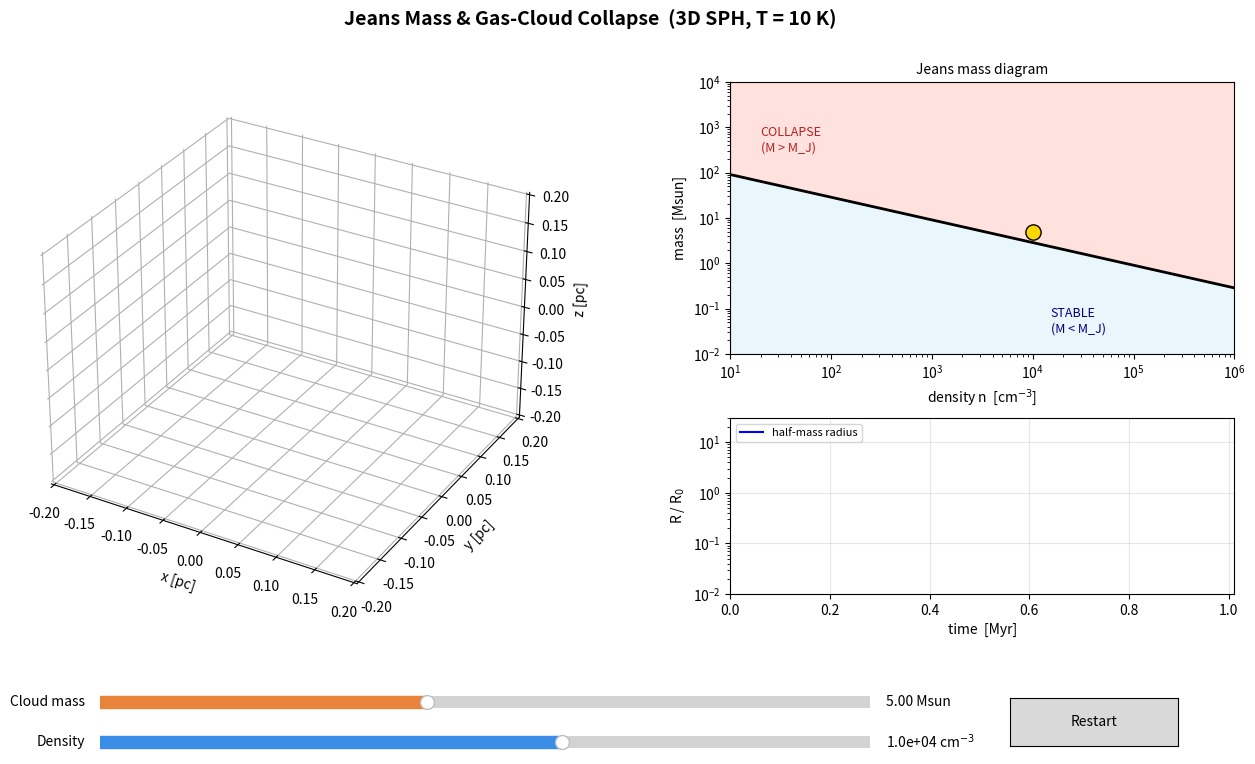

Generate this figure with matplotlib:
"""
Jeans Mass / Gas Cloud Collapse Simulator  (3D, SPH + self-gravity)
====================================================================
Two sliders control the cloud:
    * Cloud mass       (Msun, log scale)
    * Number density  (particles / cm^3, log scale)

Physics
-------
Jeans mass  M_J = (pi^(5/2) / 6) * c_s^3 / (G^(3/2) * rho^(1/2))
    M > M_J  ->  gravity beats thermal pressure  -> cloud collapses (star formation)
    M < M_J  ->  pressure wins                   -> cloud puffs up / disperses

The cloud is a uniform, initially-static sphere of N gas particles evolved with
    - softened Newtonian self-gravity
    - isothermal SPH pressure  (P = c_s^2 * rho)
    - Monaghan artificial viscosity

Units: length = pc, mass = Msun, velocity = km/s  (time unit = 0.978 Myr)

Run:   python jeans_collapse_sim.py          (needs numpy + matplotlib)
"""

import numpy as np
import matplotlib.pyplot as plt
from matplotlib.widgets import Slider, Button
from matplotlib.animation import FuncAnimation

# ----------------------------------------------------------------- constants
G = 4.30091e-3            # pc (km/s)^2 / Msun
K_B = 1.380649e-23        # J/K
M_H = 1.6735575e-27       # kg
MU = 2.33                 # mean molecular weight of molecular gas (H2 + He)
MSUN_G = 1.989e33         # g
PC_CM = 3.0857e18         # cm
TEMP = 10.0               # gas temperature in K  (typical molecular cloud)
N_PART = 350              # number of SPH particles
ETA = 1.3                 # smoothing-length factor
MYR_PER_TIME = 0.9778     # 1 (pc / km/s) in Myr


def sound_speed(T=TEMP):
    """Isothermal sound speed in km/s."""
    return np.sqrt(K_B * T / (MU * M_H)) / 1e3


def n_to_rho(n_cm3):
    """Number density [cm^-3] -> mass density [Msun/pc^3]."""
    rho_g_cm3 = n_cm3 * MU * M_H * 1e3
    return rho_g_cm3 * PC_CM ** 3 / MSUN_G


def jeans_mass(n_cm3, T=TEMP):
    """Jeans mass in Msun for number density n [cm^-3]."""
    cs = sound_speed(T)
    rho = n_to_rho(n_cm3)
    return np.pi ** 2.5 / 6.0 * cs ** 3 / (G ** 1.5 * np.sqrt(rho))


# ------------------------------------------------------------- SPH simulation
class GasCloud:
    def __init__(self, mass, n_cm3, npart=N_PART, T=TEMP, seed=1):
        rng = np.random.default_rng(seed)
        self.N = npart
        self.cs = sound_speed(T)
        self.M = mass
        self.rho0 = n_to_rho(n_cm3)
        self.R0 = (3 * mass / (4 * np.pi * self.rho0)) ** (1 / 3)
        self.m = mass / npart
        self.tff = np.sqrt(3 * np.pi / (32 * G * self.rho0))
        self.MJ = jeans_mass(n_cm3, T)

        # uniform sphere
        r = self.R0 * rng.random(npart) ** (1 / 3)
        v = rng.normal(size=(npart, 3))
        v /= np.linalg.norm(v, axis=1)[:, None]
        self.pos = v * r[:, None]
        # tiny random thermal-like motion (5% of c_s) to seed perturbations
        self.vel = rng.normal(scale=0.05 * self.cs, size=(npart, 3))
        self.rho = np.full(npart, self.rho0)
        self.h = ETA * (self.m / self.rho) ** (1 / 3)
        self.t = 0.0
        self.acc = self.accel()

    # cubic spline kernel (3D)
    @staticmethod
    def W(r, h):
        q = r / h
        s = 1 / np.pi / h ** 3
        return s * np.where(q < 1, 1 - 1.5 * q ** 2 + 0.75 * q ** 3,
                            np.where(q < 2, 0.25 * (2 - q) ** 3, 0.0))

    @staticmethod
    def dW(r, h):
        q = r / h
        s = 1 / np.pi / h ** 4
        return s * np.where(q < 1, -3 * q + 2.25 * q ** 2,
                            np.where(q < 2, -0.75 * (2 - q) ** 2, 0.0))

    def accel(self):
        dx = self.pos[:, None, :] - self.pos[None, :, :]       # r_i - r_j
        r2 = np.sum(dx ** 2, axis=2)
        r = np.sqrt(r2) + 1e-12
        np.fill_diagonal(r, 1e-12)

        # density with per-particle smoothing length
        self.rho = np.maximum(self.m * self.W(r, self.h[:, None]).sum(axis=1), 1e-30)
        self.h = ETA * (self.m / self.rho) ** (1 / 3)

        hij = 0.5 * (self.h[:, None] + self.h[None, :])
        P = self.cs ** 2 * self.rho
        pterm = P / self.rho ** 2
        dwr = self.dW(r, hij)
        np.fill_diagonal(dwr, 0.0)

        # artificial viscosity
        dv = self.vel[:, None, :] - self.vel[None, :, :]
        vr = np.sum(dv * dx, axis=2)
        mu = np.where(vr < 0, hij * vr / (r2 + 0.01 * hij ** 2), 0.0)
        rho_bar = 0.5 * (self.rho[:, None] + self.rho[None, :])
        Pi = (-1.0 * self.cs * mu + 2.0 * mu ** 2) / rho_bar

        coef = self.m * (pterm[:, None] + pterm[None, :] + Pi) * dwr / r
        a_press = -np.sum(coef[:, :, None] * dx, axis=1)

        # softened self-gravity
        eps2 = (0.5 * hij) ** 2
        inv = 1.0 / (r2 + eps2) ** 1.5
        np.fill_diagonal(inv, 0.0)
        a_grav = -G * self.m * np.sum(inv[:, :, None] * dx, axis=1)
        return a_press + a_grav

    def step(self):
        vmax = np.max(np.linalg.norm(self.vel, axis=1))
        dt = min(0.02 * self.tff, 0.25 * self.h.min() / (self.cs + vmax))
        dt = max(dt, 2e-4 * self.tff)
        self.vel += 0.5 * dt * self.acc
        self.pos += dt * self.vel
        self.acc = self.accel()
        self.vel += 0.5 * dt * self.acc
        self.t += dt

    # diagnostics
    def half_mass_radius(self):
        com = self.pos.mean(axis=0)
        return np.median(np.linalg.norm(self.pos - com, axis=1))

    def density_contrast(self):
        return self.rho.max() / self.rho0


# --------------------------------------------------------------------- GUI
def main():
    fig = plt.figure(figsize=(14, 8))
    fig.suptitle("Jeans Mass & Gas-Cloud Collapse  (3D SPH, T = %.0f K)" % TEMP,
                 fontsize=14, fontweight="bold")

    ax3d = fig.add_axes([0.03, 0.22, 0.50, 0.68], projection="3d")
    ax_j = fig.add_axes([0.60, 0.55, 0.36, 0.34])
    ax_r = fig.add_axes([0.60, 0.25, 0.36, 0.22])

    # ---- sliders (log10 scale) ----
    ax_sm = fig.add_axes([0.15, 0.10, 0.55, 0.03])
    ax_sn = fig.add_axes([0.15, 0.05, 0.55, 0.03])
    s_mass = Slider(ax_sm, "Cloud mass", -1, 3, valinit=np.log10(5.0), color="#e8833a")
    s_dens = Slider(ax_sn, "Density", 1, 6, valinit=np.log10(1e4), color="#3a8ee8")
    ax_btn = fig.add_axes([0.80, 0.06, 0.12, 0.06])
    btn = Button(ax_btn, "Restart")

    def set_labels():
        s_mass.valtext.set_text("%.2f Msun" % 10 ** s_mass.val)
        s_dens.valtext.set_text("%.1e cm$^{-3}$" % 10 ** s_dens.val)

    set_labels()

    state = {"cloud": None, "hist_t": [], "hist_r": [], "hist_rho": []}

    # ---- Jeans-mass diagram (static curve + moving point) ----
    ngrid = np.logspace(1, 6, 200)
    ax_j.loglog(ngrid, jeans_mass(ngrid), "k-", lw=2, label="Jeans mass")
    ax_j.fill_between(ngrid, jeans_mass(ngrid), 1e4, color="tomato", alpha=0.18)
    ax_j.fill_between(ngrid, 1e-2, jeans_mass(ngrid), color="skyblue", alpha=0.18)
    ax_j.text(2e1, 3e2, "COLLAPSE\n(M > M_J)", color="firebrick", fontsize=9)
    ax_j.text(1.5e4, 0.03, "STABLE\n(M < M_J)", color="navy", fontsize=9)
    ax_j.set_xlim(1e1, 1e6)
    ax_j.set_ylim(1e-2, 1e4)
    ax_j.set_xlabel("density n  [cm$^{-3}$]")
    ax_j.set_ylabel("mass  [Msun]")
    ax_j.set_title("Jeans mass diagram", fontsize=10)
    (pt,) = ax_j.plot([], [], "o", ms=11, mfc="gold", mec="k", zorder=5)

    # ---- time-evolution panel ----
    ax_r.set_xlabel("time  [Myr]")
    ax_r.set_ylabel("R / R$_0$")
    ax_r.set_yscale("log")
    ax_r.grid(alpha=0.3)
    (line_r,) = ax_r.plot([], [], "b-", label="half-mass radius")
    ax_r.legend(loc="upper left", fontsize=8)

    # ---- 3D scatter ----
    sc = ax3d.scatter([], [], [], c=[], cmap="turbo", s=16, vmin=0, vmax=2.5,
                      depthshade=False, edgecolors="k", linewidths=0.3)
    info = fig.text(0.03, 0.93, "", fontsize=10, family="monospace", va="top")
    ax3d.set_facecolor("white")
    ax3d.xaxis.set_pane_color((0, 0, 0, 0))
    ax3d.yaxis.set_pane_color((0, 0, 0, 0))
    ax3d.zaxis.set_pane_color((0, 0, 0, 0))

    def restart(_=None):
        M = 10 ** s_mass.val
        n = 10 ** s_dens.val
        state["cloud"] = GasCloud(M, n)
        state["hist_t"], state["hist_r"], state["hist_rho"] = [], [], []
        c = state["cloud"]
        lim = 1.6 * c.R0
        ax3d.set_xlim(-lim, lim)
        ax3d.set_ylim(-lim, lim)
        ax3d.set_zlim(-lim, lim)
        ax3d.set_xlabel("x [pc]")
        ax3d.set_ylabel("y [pc]")
        ax3d.set_zlabel("z [pc]")
        pt.set_data([n], [M])
        ax_r.set_xlim(0, 3 * c.tff * MYR_PER_TIME)
        ax_r.set_ylim(0.01, 30)
        line_r.set_data([], [])

    def on_slider(_):
        set_labels()
        restart()

    s_mass.on_changed(on_slider)
    s_dens.on_changed(on_slider)
    btn.on_clicked(restart)
    restart()

    def update(_frame):
        c = state["cloud"]
        for _ in range(3):
            c.step()
        x, y, z = c.pos.T
        sc._offsets3d = (x, y, z)
        sc.set_array(np.log10(c.rho / c.rho0 + 1e-9) + 0.3)

        rr = c.half_mass_radius() / c.R0
        state["hist_t"].append(c.t * MYR_PER_TIME)
        state["hist_r"].append(max(rr, 1e-3))
        line_r.set_data(state["hist_t"], state["hist_r"])
        if state["hist_t"][-1] > ax_r.get_xlim()[1]:
            ax_r.set_xlim(0, state["hist_t"][-1] * 1.3)

        ratio = c.M / c.MJ
        contrast = c.density_contrast()
        if ratio > 1 and contrast > 30:
            status = "PROTOSTELLAR CORE FORMING"
        elif ratio > 1:
            status = "COLLAPSING"
        elif rr > 1.3:
            status = "DISPERSING (pressure wins)"
        else:
            status = "STABLE / OSCILLATING"
        info.set_text(
            f"M = {c.M:8.2f} Msun   M_J = {c.MJ:8.2f} Msun   M/M_J = {ratio:6.2f}\n"
            f"R0 = {c.R0:6.3f} pc   t_ff = {c.tff * MYR_PER_TIME:6.3f} Myr   "
            f"t = {c.t * MYR_PER_TIME:6.3f} Myr\n"
            f"peak density = {contrast:7.1f} x initial   -> {status}")
        return sc, line_r

    global anim  # keep a reference so it is not garbage collected
    anim = FuncAnimation(fig, update, interval=30, blit=False, cache_frame_data=False)
    plt.show()


if __name__ == "__main__":
    main()
